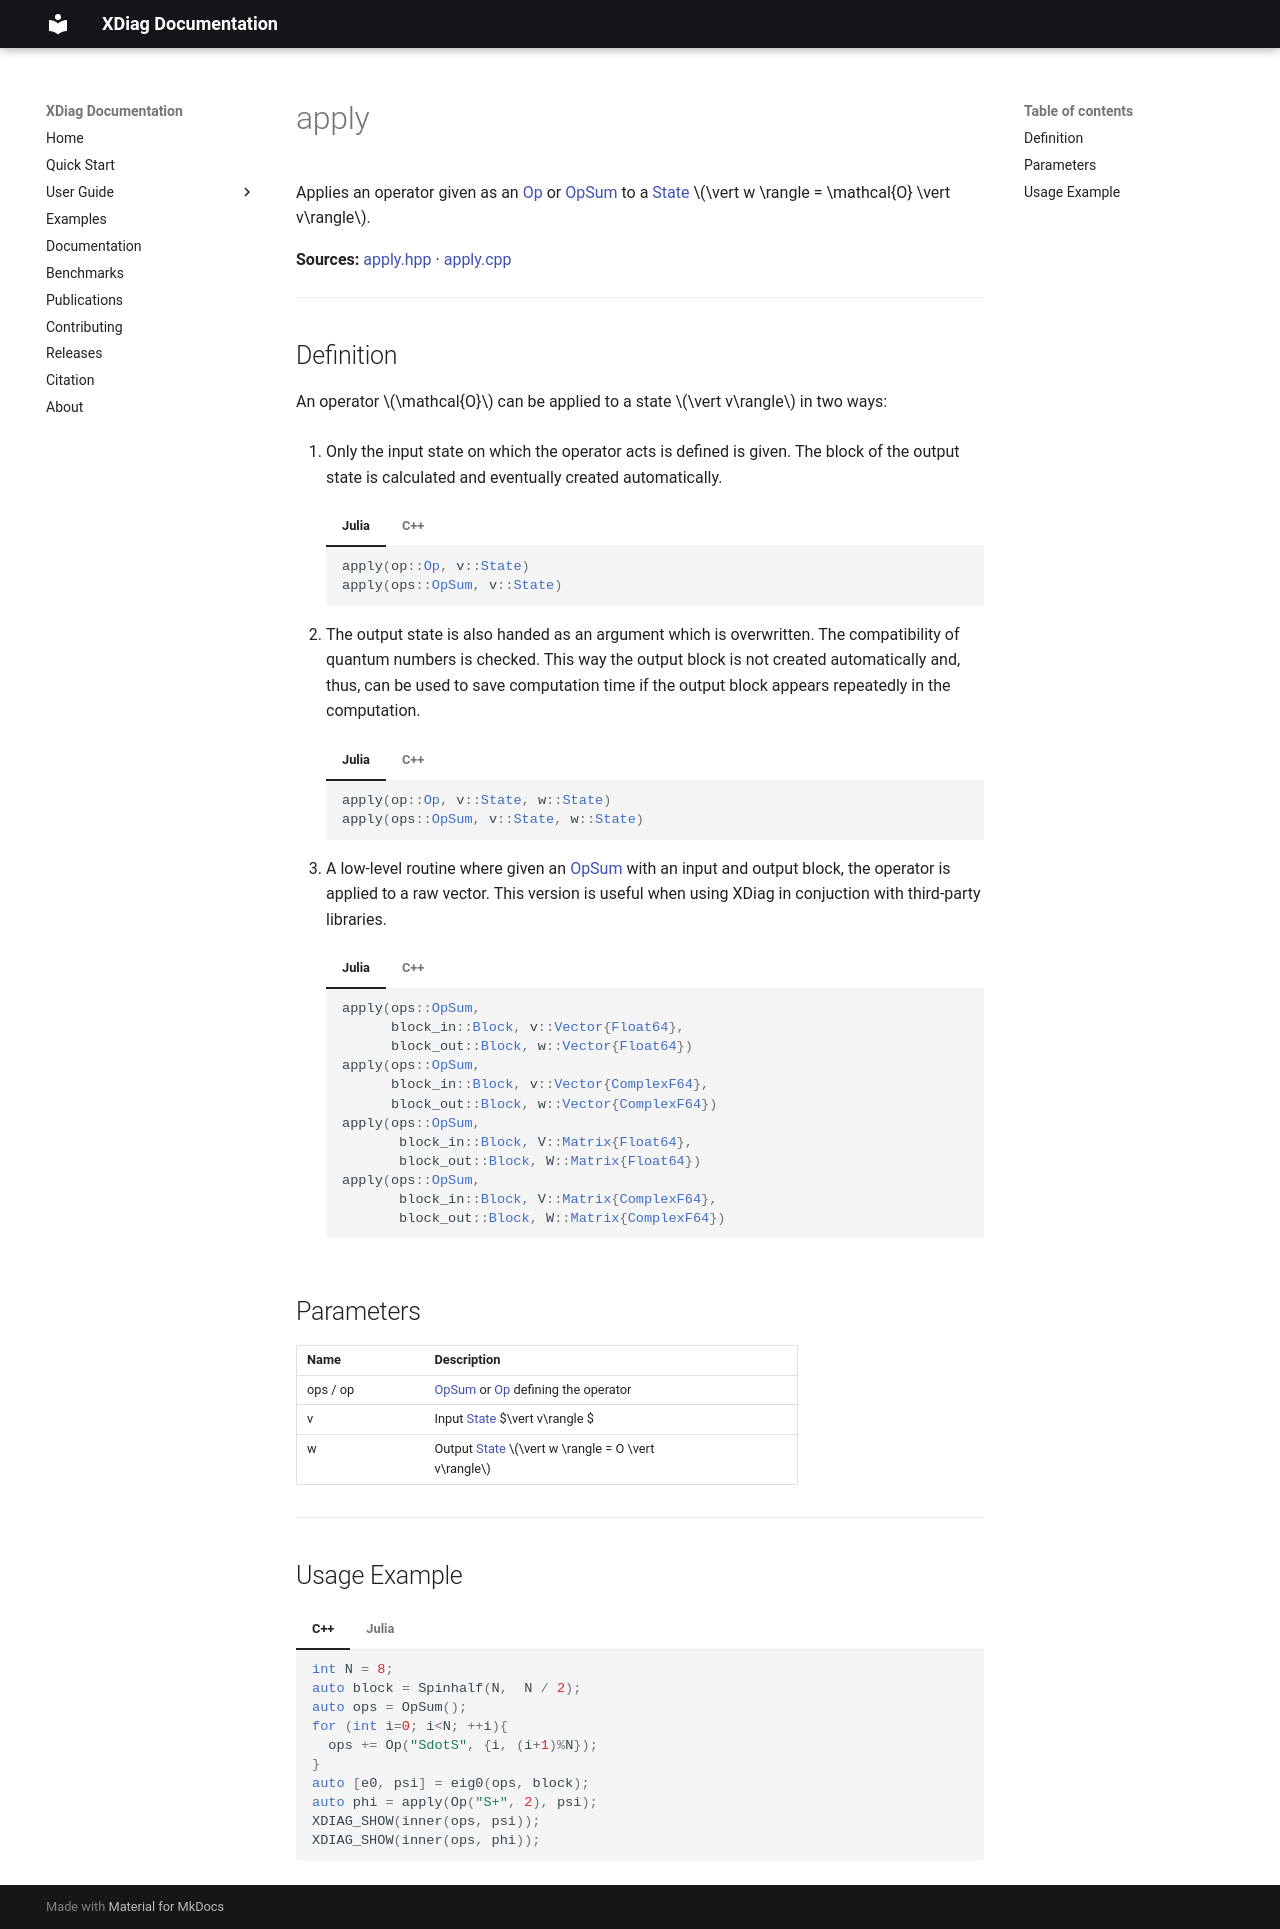

repository: awietek/xdiag · page: documentation/kernels/apply/index.html · generator: mkdocs

---
title: apply
---

Applies an operator given as an [Op](../operators/op.md) or [OpSum](../operators/opsum.md) to a [State](../states/state.md) $\vert w \rangle = \mathcal{O} \vert v\rangle$.

**Sources:** [apply.hpp](https://github.com/awietek/xdiag/blob/main/xdiag/kernels/apply.hpp) · [apply.cpp](https://github.com/awietek/xdiag/blob/main/xdiag/kernels/apply.hpp)

---

## Definition

An operator $\mathcal{O}$ can be applied to a state $\vert v\rangle$ in two ways:

1. Only the input state on which the operator acts is defined is given. The block of the output state is calculated and eventually created automatically.

	=== "Julia"
		```julia
	    apply(op::Op, v::State)
	    apply(ops::OpSum, v::State)
		```
	=== "C++"
		```c++
		State apply(Op const &op, State const &v);
		State apply(OpSum const &ops, State const &v);
		```


2. The output state is also handed as an argument which is overwritten. The compatibility of quantum numbers is checked. This way the output block is not created automatically and, thus, can be used to save computation time if the output block appears repeatedly in the computation.

	=== "Julia"
		```julia
	    apply(op::Op, v::State, w::State)
	    apply(ops::OpSum, v::State, w::State)
		```
	=== "C++"
		```c++
		void apply(Op const &op, State const &v, State &w);
		void apply(OpSum const &ops, State const &v, State &w);
		```


3. A low-level routine where given an [OpSum](../operators/opsum.md) with an input and output block, the operator is applied to a raw vector. This version is useful when using XDiag in conjuction with third-party libraries. 

	=== "Julia"
		```julia
	    apply(ops::OpSum,
              block_in::Block, v::Vector{Float64},
              block_out::Block, w::Vector{Float64})
	    apply(ops::OpSum,
              block_in::Block, v::Vector{ComplexF64},
              block_out::Block, w::Vector{ComplexF64})
		apply(ops::OpSum,
               block_in::Block, V::Matrix{Float64},
               block_out::Block, W::Matrix{Float64})
		apply(ops::OpSum,
               block_in::Block, V::Matrix{ComplexF64},
               block_out::Block, W::Matrix{ComplexF64})
		```
	=== "C++"
		```c++
		void apply(OpSum const &ops, 
		           Block const &block_in, arma::vec const &v, 
				   Block const &block_out, arma::vec &w);
		void apply(OpSum const &ops, 
			       Block const &block_in, arma::cx_vec const &v, 
				   Block const &block_out, arma::cx_vec &w);
		void apply(OpSum const &ops, 
		           Block const &block_in, arma::mat const &V, 
				   Block const &block_out, arma::mat &W);
		void apply(OpSum const &ops, 
		           Block const &block_in, arma::cx_mat const &V, 
				   Block const &block_out, arma::cx_mat &W);
		```

## Parameters

| Name     | Description                                                                      |   |
|:---------|:---------------------------------------------------------------------------------|---|
| ops / op | [OpSum](../operators/opsum.md) or [Op](../operators/op.md) defining the operator |   |
| v        | Input [State](../states/state.md) $\vert v\rangle  $                             |   |
| w        | Output [State](../states/state.md) $\vert w \rangle = O \vert v\rangle$          |   |

---

## Usage Example

=== "C++"
	```c++
	--8<-- "examples/usage_examples/main.cpp:apply"
	```

=== "Julia"
	```julia
	--8<-- "examples/usage_examples/main.jl:apply"
	```
